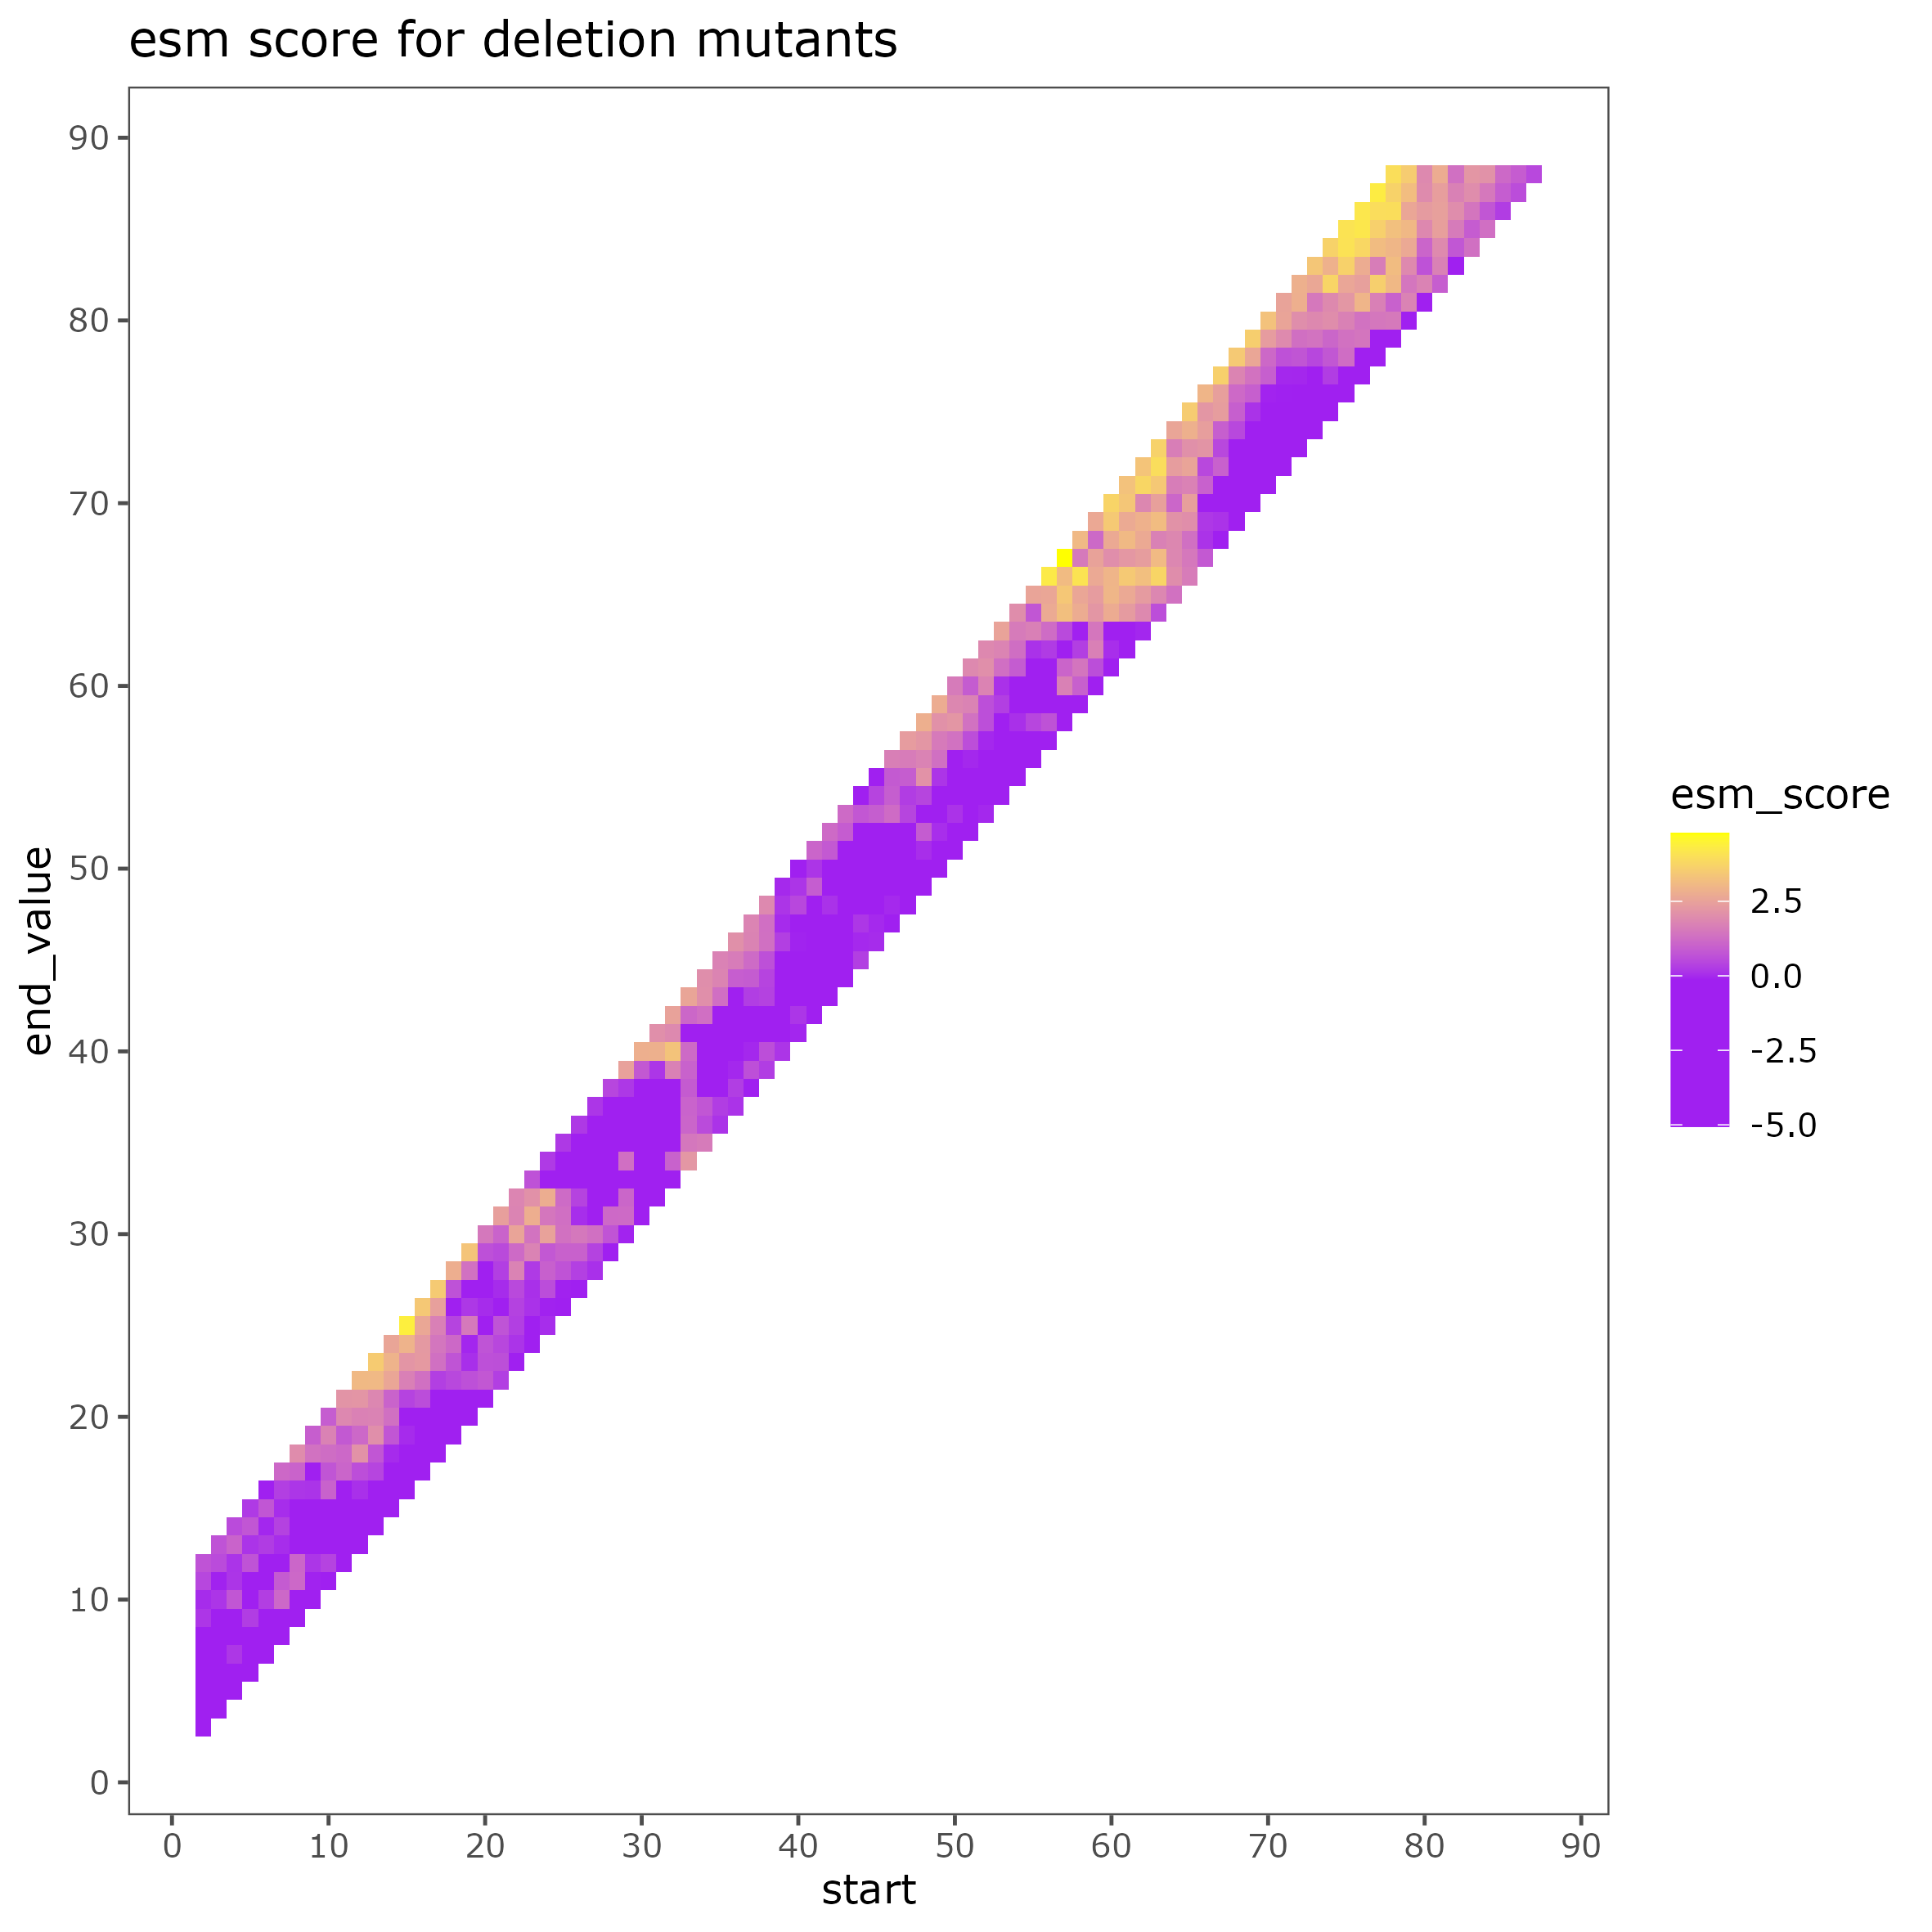

Data behind this chart, as committed beside it:
wt_seq, mut_seq, start_pos, esm_score
MNINDLIREIKNKDYTVKLSGTDSNSITQLIIRVNNDGNE…, NINDLIREIKNKDYTVKLSGTDSNSITQLIIRVNNDGNEY…, 1, -8.773
MNINDLIREIKNKDYTVKLSGTDSNSITQLIIRVNNDGNE…, INDLIREIKNKDYTVKLSGTDSNSITQLIIRVNNDGNEYV…, 1, -7.823
MNINDLIREIKNKDYTVKLSGTDSNSITQLIIRVNNDGNE…, NDLIREIKNKDYTVKLSGTDSNSITQLIIRVNNDGNEYVI…, 1, -8.947
MNINDLIREIKNKDYTVKLSGTDSNSITQLIIRVNNDGNE…, DLIREIKNKDYTVKLSGTDSNSITQLIIRVNNDGNEYVIS…, 1, -9.358
MNINDLIREIKNKDYTVKLSGTDSNSITQLIIRVNNDGNE…, LIREIKNKDYTVKLSGTDSNSITQLIIRVNNDGNEYVISE…, 1, -6.68
MNINDLIREIKNKDYTVKLSGTDSNSITQLIIRVNNDGNE…, IREIKNKDYTVKLSGTDSNSITQLIIRVNNDGNEYVISES…, 1, -7.852
MNINDLIREIKNKDYTVKLSGTDSNSITQLIIRVNNDGNE…, REIKNKDYTVKLSGTDSNSITQLIIRVNNDGNEYVISESE…, 1, -9.163
MNINDLIREIKNKDYTVKLSGTDSNSITQLIIRVNNDGNE…, EIKNKDYTVKLSGTDSNSITQLIIRVNNDGNEYVISESEN…, 1, -7.12
MNINDLIREIKNKDYTVKLSGTDSNSITQLIIRVNNDGNE…, IKNKDYTVKLSGTDSNSITQLIIRVNNDGNEYVISESENE…, 1, -4.721
MNINDLIREIKNKDYTVKLSGTDSNSITQLIIRVNNDGNE…, KNKDYTVKLSGTDSNSITQLIIRVNNDGNEYVISESENES…, 1, -5.143
MNINDLIREIKNKDYTVKLSGTDSNSITQLIIRVNNDGNE…, MINDLIREIKNKDYTVKLSGTDSNSITQLIIRVNNDGNEY…, 2, -0.8825
MNINDLIREIKNKDYTVKLSGTDSNSITQLIIRVNNDGNE…, MNDLIREIKNKDYTVKLSGTDSNSITQLIIRVNNDGNEYV…, 2, -1.109
MNINDLIREIKNKDYTVKLSGTDSNSITQLIIRVNNDGNE…, MDLIREIKNKDYTVKLSGTDSNSITQLIIRVNNDGNEYVI…, 2, -0.6502
MNINDLIREIKNKDYTVKLSGTDSNSITQLIIRVNNDGNE…, MLIREIKNKDYTVKLSGTDSNSITQLIIRVNNDGNEYVIS…, 2, -0.5902
MNINDLIREIKNKDYTVKLSGTDSNSITQLIIRVNNDGNE…, MIREIKNKDYTVKLSGTDSNSITQLIIRVNNDGNEYVISE…, 2, -0.4411
MNINDLIREIKNKDYTVKLSGTDSNSITQLIIRVNNDGNE…, MREIKNKDYTVKLSGTDSNSITQLIIRVNNDGNEYVISES…, 2, -1.039
MNINDLIREIKNKDYTVKLSGTDSNSITQLIIRVNNDGNE…, MEIKNKDYTVKLSGTDSNSITQLIIRVNNDGNEYVISESE…, 2, 0.1689
MNINDLIREIKNKDYTVKLSGTDSNSITQLIIRVNNDGNE…, MIKNKDYTVKLSGTDSNSITQLIIRVNNDGNEYVISESEN…, 2, 0.01216
MNINDLIREIKNKDYTVKLSGTDSNSITQLIIRVNNDGNE…, MKNKDYTVKLSGTDSNSITQLIIRVNNDGNEYVISESENE…, 2, 0.4562
MNINDLIREIKNKDYTVKLSGTDSNSITQLIIRVNNDGNE…, MNKDYTVKLSGTDSNSITQLIIRVNNDGNEYVISESENES…, 2, 0.691
MNINDLIREIKNKDYTVKLSGTDSNSITQLIIRVNNDGNE…, MNNDLIREIKNKDYTVKLSGTDSNSITQLIIRVNNDGNEY…, 3, -1.599
MNINDLIREIKNKDYTVKLSGTDSNSITQLIIRVNNDGNE…, MNDLIREIKNKDYTVKLSGTDSNSITQLIIRVNNDGNEYV…, 3, -1.109
MNINDLIREIKNKDYTVKLSGTDSNSITQLIIRVNNDGNE…, MNLIREIKNKDYTVKLSGTDSNSITQLIIRVNNDGNEYVI…, 3, -0.209
MNINDLIREIKNKDYTVKLSGTDSNSITQLIIRVNNDGNE…, MNIREIKNKDYTVKLSGTDSNSITQLIIRVNNDGNEYVIS…, 3, -0.5243
MNINDLIREIKNKDYTVKLSGTDSNSITQLIIRVNNDGNE…, MNREIKNKDYTVKLSGTDSNSITQLIIRVNNDGNEYVISE…, 3, -1.58
MNINDLIREIKNKDYTVKLSGTDSNSITQLIIRVNNDGNE…, MNEIKNKDYTVKLSGTDSNSITQLIIRVNNDGNEYVISES…, 3, -0.9884
MNINDLIREIKNKDYTVKLSGTDSNSITQLIIRVNNDGNE…, MNIKNKDYTVKLSGTDSNSITQLIIRVNNDGNEYVISESE…, 3, 0.1533
MNINDLIREIKNKDYTVKLSGTDSNSITQLIIRVNNDGNE…, MNKNKDYTVKLSGTDSNSITQLIIRVNNDGNEYVISESEN…, 3, -0.117
MNINDLIREIKNKDYTVKLSGTDSNSITQLIIRVNNDGNE…, MNNKDYTVKLSGTDSNSITQLIIRVNNDGNEYVISESENE…, 3, 0.5418
MNINDLIREIKNKDYTVKLSGTDSNSITQLIIRVNNDGNE…, MNKDYTVKLSGTDSNSITQLIIRVNNDGNEYVISESENES…, 3, 0.691
MNINDLIREIKNKDYTVKLSGTDSNSITQLIIRVNNDGNE…, MNIDLIREIKNKDYTVKLSGTDSNSITQLIIRVNNDGNEY…, 4, -1.106
MNINDLIREIKNKDYTVKLSGTDSNSITQLIIRVNNDGNE…, MNILIREIKNKDYTVKLSGTDSNSITQLIIRVNNDGNEYV…, 4, -1.862
MNINDLIREIKNKDYTVKLSGTDSNSITQLIIRVNNDGNE…, MNIIREIKNKDYTVKLSGTDSNSITQLIIRVNNDGNEYVI…, 4, 0.1856
MNINDLIREIKNKDYTVKLSGTDSNSITQLIIRVNNDGNE…, MNIREIKNKDYTVKLSGTDSNSITQLIIRVNNDGNEYVIS…, 4, -0.5243
MNINDLIREIKNKDYTVKLSGTDSNSITQLIIRVNNDGNE…, MNIEIKNKDYTVKLSGTDSNSITQLIIRVNNDGNEYVISE…, 4, -1.781
MNINDLIREIKNKDYTVKLSGTDSNSITQLIIRVNNDGNE…, MNIIKNKDYTVKLSGTDSNSITQLIIRVNNDGNEYVISES…, 4, 0.7522
MNINDLIREIKNKDYTVKLSGTDSNSITQLIIRVNNDGNE…, MNIKNKDYTVKLSGTDSNSITQLIIRVNNDGNEYVISESE…, 4, 0.1533
MNINDLIREIKNKDYTVKLSGTDSNSITQLIIRVNNDGNE…, MNINKDYTVKLSGTDSNSITQLIIRVNNDGNEYVISESEN…, 4, 0.1377
MNINDLIREIKNKDYTVKLSGTDSNSITQLIIRVNNDGNE…, MNIKDYTVKLSGTDSNSITQLIIRVNNDGNEYVISESENE…, 4, 1.044
MNINDLIREIKNKDYTVKLSGTDSNSITQLIIRVNNDGNE…, MNIDYTVKLSGTDSNSITQLIIRVNNDGNEYVISESENES…, 4, 0.5365
MNINDLIREIKNKDYTVKLSGTDSNSITQLIIRVNNDGNE…, MNINLIREIKNKDYTVKLSGTDSNSITQLIIRVNNDGNEY…, 5, -1.142
MNINDLIREIKNKDYTVKLSGTDSNSITQLIIRVNNDGNE…, MNINIREIKNKDYTVKLSGTDSNSITQLIIRVNNDGNEYV…, 5, -0.939
MNINDLIREIKNKDYTVKLSGTDSNSITQLIIRVNNDGNE…, MNINREIKNKDYTVKLSGTDSNSITQLIIRVNNDGNEYVI…, 5, -0.8634
MNINDLIREIKNKDYTVKLSGTDSNSITQLIIRVNNDGNE…, MNINEIKNKDYTVKLSGTDSNSITQLIIRVNNDGNEYVIS…, 5, 0.2808
MNINDLIREIKNKDYTVKLSGTDSNSITQLIIRVNNDGNE…, MNINIKNKDYTVKLSGTDSNSITQLIIRVNNDGNEYVISE…, 5, -1.836
MNINDLIREIKNKDYTVKLSGTDSNSITQLIIRVNNDGNE…, MNINKNKDYTVKLSGTDSNSITQLIIRVNNDGNEYVISES…, 5, -0.4386
MNINDLIREIKNKDYTVKLSGTDSNSITQLIIRVNNDGNE…, MNINNKDYTVKLSGTDSNSITQLIIRVNNDGNEYVISESE…, 5, 0.7056
MNINDLIREIKNKDYTVKLSGTDSNSITQLIIRVNNDGNE…, MNINKDYTVKLSGTDSNSITQLIIRVNNDGNEYVISESEN…, 5, 0.1377
MNINDLIREIKNKDYTVKLSGTDSNSITQLIIRVNNDGNE…, MNINDYTVKLSGTDSNSITQLIIRVNNDGNEYVISESENE…, 5, 0.7572
MNINDLIREIKNKDYTVKLSGTDSNSITQLIIRVNNDGNE…, MNINYTVKLSGTDSNSITQLIIRVNNDGNEYVISESENES…, 5, 0.2287
MNINDLIREIKNKDYTVKLSGTDSNSITQLIIRVNNDGNE…, MNINDIREIKNKDYTVKLSGTDSNSITQLIIRVNNDGNEY…, 6, -1.749
MNINDLIREIKNKDYTVKLSGTDSNSITQLIIRVNNDGNE…, MNINDREIKNKDYTVKLSGTDSNSITQLIIRVNNDGNEYV…, 6, -3.502
MNINDLIREIKNKDYTVKLSGTDSNSITQLIIRVNNDGNE…, MNINDEIKNKDYTVKLSGTDSNSITQLIIRVNNDGNEYVI…, 6, -1.705
MNINDLIREIKNKDYTVKLSGTDSNSITQLIIRVNNDGNE…, MNINDIKNKDYTVKLSGTDSNSITQLIIRVNNDGNEYVIS…, 6, 0.3044
MNINDLIREIKNKDYTVKLSGTDSNSITQLIIRVNNDGNE…, MNINDKNKDYTVKLSGTDSNSITQLIIRVNNDGNEYVISE…, 6, -1.847
MNINDLIREIKNKDYTVKLSGTDSNSITQLIIRVNNDGNE…, MNINDNKDYTVKLSGTDSNSITQLIIRVNNDGNEYVISES…, 6, -1.551
MNINDLIREIKNKDYTVKLSGTDSNSITQLIIRVNNDGNE…, MNINDKDYTVKLSGTDSNSITQLIIRVNNDGNEYVISESE…, 6, 0.2705
MNINDLIREIKNKDYTVKLSGTDSNSITQLIIRVNNDGNE…, MNINDDYTVKLSGTDSNSITQLIIRVNNDGNEYVISESEN…, 6, -0.05583
MNINDLIREIKNKDYTVKLSGTDSNSITQLIIRVNNDGNE…, MNINDYTVKLSGTDSNSITQLIIRVNNDGNEYVISESENE…, 6, 0.7572
MNINDLIREIKNKDYTVKLSGTDSNSITQLIIRVNNDGNE…, MNINDTVKLSGTDSNSITQLIIRVNNDGNEYVISESENES…, 6, -0.8331
... 765 more rows
